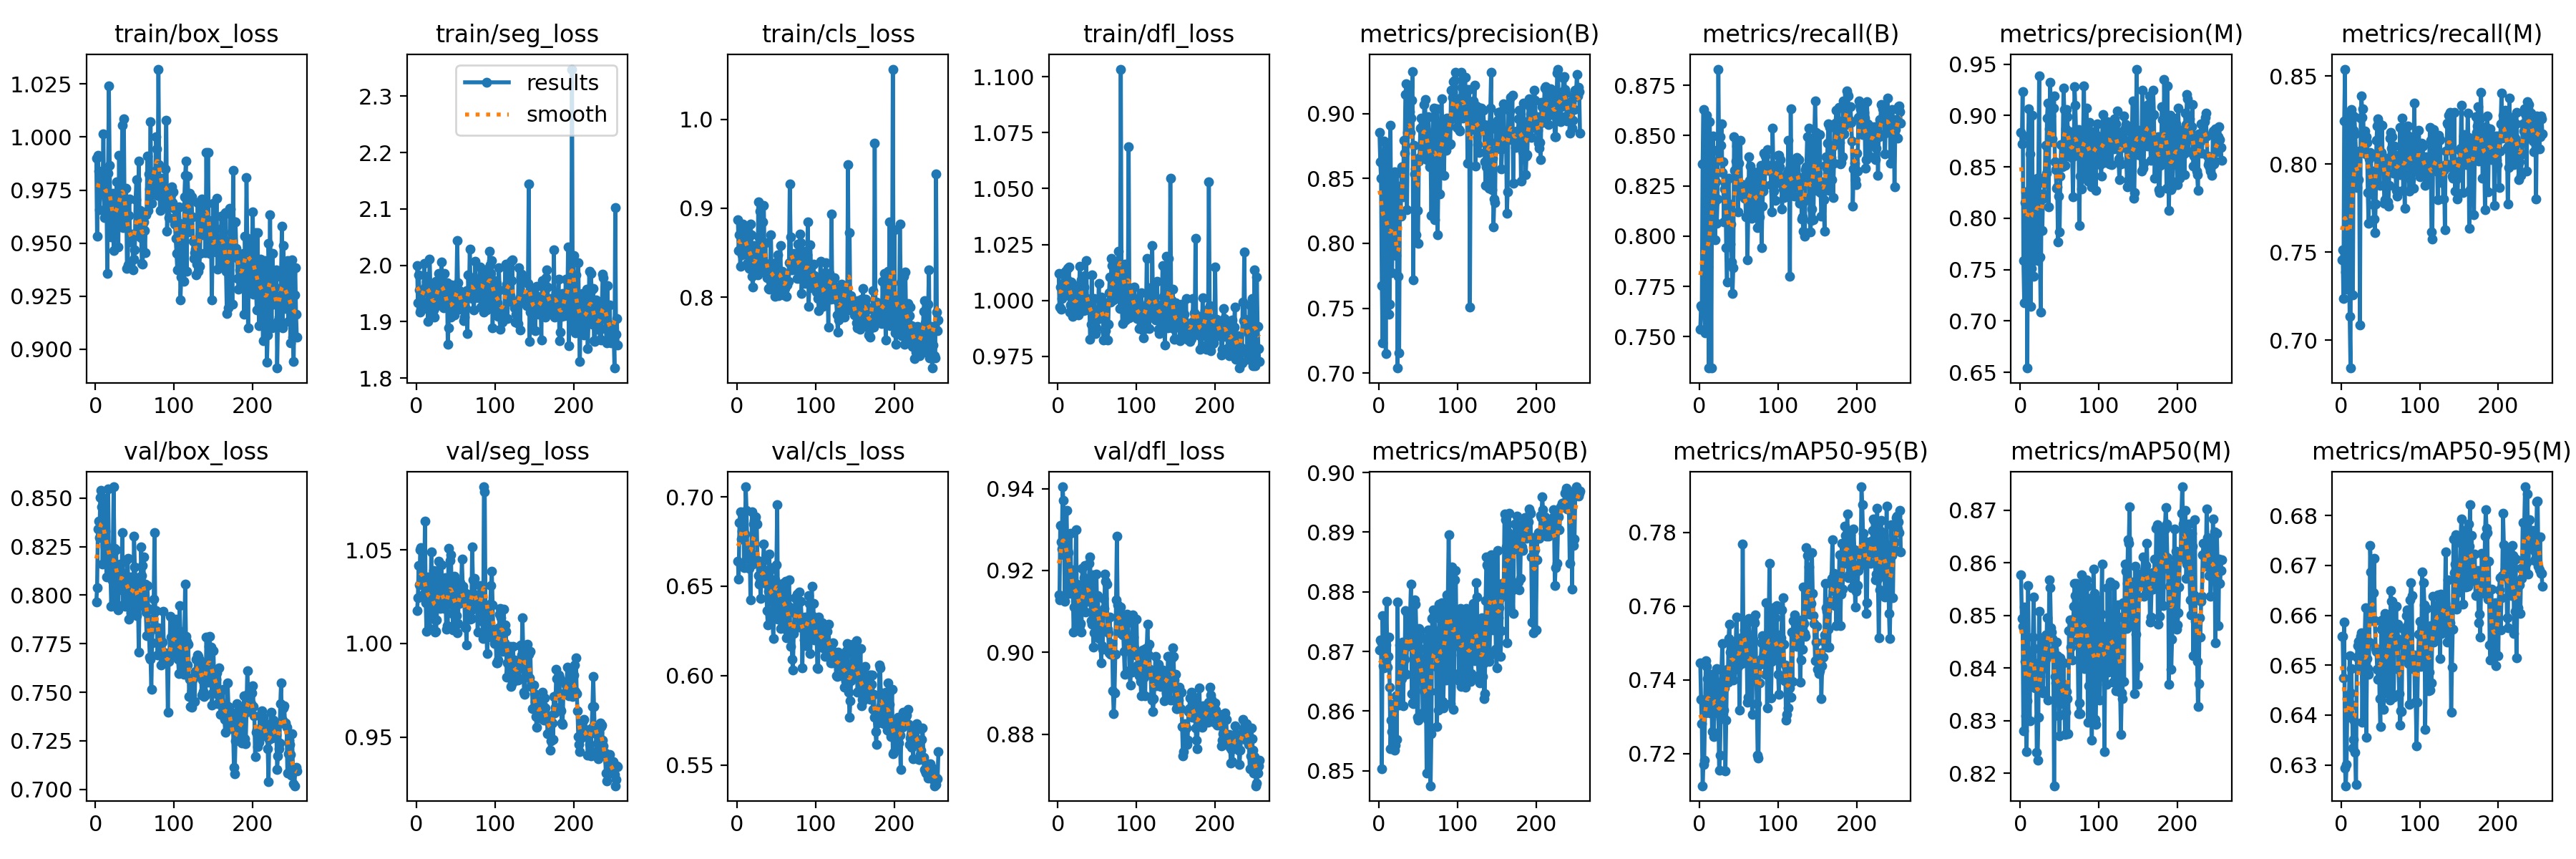

Data behind this chart, as committed beside it:
epoch, train/box_loss, train/seg_loss, train/cls_loss, train/dfl_loss, metrics/precision(B), metrics/recall(B), metrics/mAP50(B), metrics/mAP50-95(B), metrics/precision(M), metrics/recall(M), metrics/mAP50(M), metrics/mAP50-95(M), val/box_loss, val/seg_loss, val/cls_loss, val/dfl_loss, lr/pg0, lr/pg1, lr/pg2
1, 0.9901, 1.999, 0.8873, 1.012, 0.8852, 0.7536, 0.8703, 0.7446, 0.8839, 0.7457, 0.8577, 0.6557, 0.7964, 1.018, 0.6641, 0.914, 3.7297e-05, 3.7297e-05, 3.7297e-05
2, 0.9534, 1.934, 0.8524, 0.997, 0.8628, 0.7653, 0.872, 0.7347, 0.8724, 0.7512, 0.8495, 0.6558, 0.8038, 1.024, 0.6539, 0.9128, 7.5481e-05, 7.5481e-05, 7.5481e-05
3, 0.9913, 1.984, 0.8705, 1.006, 0.8502, 0.7646, 0.8718, 0.7281, 0.9233, 0.7236, 0.848, 0.6474, 0.8339, 1.042, 0.6857, 0.9309, 0.0001135, 0.0001135, 0.0001135
4, 0.9838, 1.956, 0.835, 0.996, 0.7676, 0.8359, 0.8504, 0.7113, 0.7588, 0.8243, 0.828, 0.6587, 0.838, 1.031, 0.6915, 0.9269, 0.0001143, 0.0001143, 0.0001143
5, 0.9658, 1.918, 0.8552, 1.001, 0.723, 0.8631, 0.876, 0.7171, 0.7179, 0.8539, 0.8516, 0.6294, 0.8297, 1.05, 0.6765, 0.9253, 0.0001143, 0.0001143, 0.0001143
6, 0.9758, 1.923, 0.8476, 1.007, 0.8603, 0.7647, 0.8676, 0.7182, 0.8151, 0.7387, 0.8413, 0.6258, 0.8504, 1.051, 0.681, 0.9404, 0.0001141, 0.0001141, 0.0001141
7, 0.9791, 1.921, 0.8823, 1.012, 0.8787, 0.7519, 0.8672, 0.731, 0.8255, 0.729, 0.8309, 0.63, 0.8539, 1.032, 0.6896, 0.9371, 0.0001139, 0.0001139, 0.0001139
8, 0.9735, 1.952, 0.8791, 1.003, 0.8584, 0.7825, 0.8683, 0.7451, 0.7892, 0.743, 0.824, 0.6433, 0.8456, 1.035, 0.6914, 0.9238, 0.0001136, 0.0001136, 0.0001136
9, 0.9739, 1.935, 0.8563, 1.002, 0.7147, 0.86, 0.8711, 0.7437, 0.6541, 0.8292, 0.8338, 0.6396, 0.8162, 1.026, 0.6604, 0.9125, 0.0001134, 0.0001134, 0.0001134
10, 1.002, 2.004, 0.8771, 1.013, 0.8761, 0.7747, 0.8785, 0.7405, 0.8802, 0.7418, 0.8557, 0.6424, 0.8344, 1.031, 0.6792, 0.9262, 0.0001132, 0.0001132, 0.0001132
11, 0.962, 1.961, 0.8754, 1.009, 0.8245, 0.7846, 0.8673, 0.7334, 0.9064, 0.7135, 0.8364, 0.6518, 0.85, 1.065, 0.7056, 0.9347, 0.0001129, 0.0001129, 0.0001129
12, 0.9832, 1.981, 0.8669, 1.014, 0.8419, 0.7345, 0.8692, 0.7314, 0.8627, 0.6841, 0.83, 0.6444, 0.833, 1.022, 0.6925, 0.925, 0.0001127, 0.0001127, 0.0001127
13, 0.9717, 1.971, 0.8377, 1.007, 0.7455, 0.8568, 0.8724, 0.7348, 0.7139, 0.8308, 0.8428, 0.6493, 0.8254, 1.006, 0.6683, 0.9244, 0.0001125, 0.0001125, 0.0001125
14, 0.9703, 1.96, 0.8499, 1.015, 0.7529, 0.8295, 0.8641, 0.731, 0.7514, 0.8283, 0.8413, 0.6419, 0.8092, 1.024, 0.6655, 0.9144, 0.0001123, 0.0001123, 0.0001123
15, 0.9358, 1.9, 0.832, 0.9947, 0.8911, 0.7347, 0.8537, 0.7416, 0.9002, 0.7258, 0.837, 0.6333, 0.8179, 1.036, 0.6601, 0.9196, 0.000112, 0.000112, 0.000112
16, 0.9831, 1.962, 0.848, 0.9979, 0.7978, 0.83, 0.8584, 0.7259, 0.7859, 0.8192, 0.8459, 0.6351, 0.8547, 1.032, 0.6714, 0.9291, 0.0001118, 0.0001118, 0.0001118
17, 1.024, 2.012, 0.8826, 1.008, 0.7775, 0.8498, 0.8566, 0.7387, 0.7435, 0.8267, 0.8535, 0.6389, 0.8219, 1.008, 0.6423, 0.9167, 0.0001116, 0.0001116, 0.0001116
18, 0.9868, 1.955, 0.8704, 1.004, 0.8205, 0.8425, 0.8611, 0.7246, 0.8148, 0.8171, 0.8437, 0.6326, 0.8197, 1.018, 0.6683, 0.9203, 0.0001114, 0.0001114, 0.0001114
19, 0.9575, 1.919, 0.8233, 0.9929, 0.824, 0.8165, 0.8608, 0.7311, 0.8073, 0.8058, 0.8362, 0.626, 0.8111, 1.049, 0.6917, 0.915, 0.0001111, 0.0001111, 0.0001111
20, 0.9529, 1.925, 0.8111, 0.9937, 0.8549, 0.7982, 0.8535, 0.7398, 0.838, 0.7866, 0.8408, 0.6516, 0.7943, 1.015, 0.6625, 0.9049, 0.0001109, 0.0001109, 0.0001109
21, 0.9567, 1.948, 0.8373, 1.005, 0.8054, 0.8269, 0.8543, 0.7357, 0.7948, 0.7913, 0.824, 0.654, 0.8075, 1.025, 0.6849, 0.9111, 0.0001107, 0.0001107, 0.0001107
22, 0.9734, 1.921, 0.8584, 1.004, 0.7907, 0.8064, 0.8626, 0.7431, 0.7585, 0.791, 0.8224, 0.6548, 0.8213, 1.039, 0.6867, 0.9151, 0.0001105, 0.0001105, 0.0001105
23, 0.9465, 1.908, 0.8256, 0.9968, 0.8541, 0.8183, 0.8553, 0.7391, 0.8396, 0.8073, 0.8306, 0.6492, 0.8558, 1.013, 0.6877, 0.93, 0.0001102, 0.0001102, 0.0001102
24, 0.9655, 1.926, 0.8276, 0.9943, 0.7038, 0.883, 0.8783, 0.7328, 0.939, 0.7085, 0.8508, 0.6531, 0.8242, 1.006, 0.6887, 0.9167, 0.00011, 0.00011, 0.00011
25, 0.97, 1.971, 0.835, 1.001, 0.7745, 0.8381, 0.8615, 0.7156, 0.7622, 0.8261, 0.8384, 0.6558, 0.7944, 1.006, 0.6849, 0.9073, 0.0001098, 0.0001098, 0.0001098
26, 0.9565, 1.933, 0.8253, 0.9936, 0.7153, 0.8492, 0.861, 0.7196, 0.7084, 0.8388, 0.8395, 0.6565, 0.8234, 1.013, 0.6643, 0.9137, 0.0001095, 0.0001095, 0.0001095
27, 0.979, 1.967, 0.9073, 1.007, 0.8438, 0.8452, 0.8711, 0.7294, 0.8198, 0.8266, 0.836, 0.6386, 0.8153, 1.033, 0.6562, 0.9131, 0.0001093, 0.0001093, 0.0001093
28, 0.9656, 1.985, 0.8673, 1.015, 0.8209, 0.8557, 0.8714, 0.7428, 0.7882, 0.8314, 0.8445, 0.6521, 0.8022, 1.044, 0.6514, 0.9065, 0.0001091, 0.0001091, 0.0001091
29, 0.9481, 1.946, 0.8965, 1.001, 0.8589, 0.8318, 0.8654, 0.7499, 0.8237, 0.8109, 0.8352, 0.6548, 0.7925, 1.033, 0.6523, 0.9071, 0.0001089, 0.0001089, 0.0001089
30, 0.9915, 1.973, 0.8506, 1.009, 0.8444, 0.8368, 0.8716, 0.739, 0.8195, 0.8189, 0.844, 0.6552, 0.8105, 1.019, 0.643, 0.905, 0.0001086, 0.0001086, 0.0001086
31, 0.9608, 1.94, 0.8294, 0.9964, 0.8358, 0.807, 0.8609, 0.7318, 0.8342, 0.8058, 0.8454, 0.6615, 0.8159, 1.022, 0.6574, 0.9205, 0.0001084, 0.0001084, 0.0001084
32, 0.9636, 2.005, 0.8293, 0.9955, 0.8795, 0.8234, 0.8666, 0.7378, 0.8713, 0.8155, 0.8463, 0.6355, 0.8059, 1.042, 0.6594, 0.9143, 0.0001082, 0.0001082, 0.0001082
33, 0.9677, 1.965, 0.885, 1.006, 0.8692, 0.8264, 0.8687, 0.7154, 0.8441, 0.8123, 0.8419, 0.6513, 0.8045, 1.022, 0.6639, 0.9182, 0.0001079, 0.0001079, 0.0001079
34, 1.006, 1.954, 0.9028, 1.011, 0.9147, 0.7941, 0.8769, 0.7291, 0.8977, 0.7837, 0.8495, 0.6493, 0.832, 1.024, 0.6737, 0.9212, 0.0001077, 0.0001077, 0.0001077
35, 0.9573, 1.925, 0.8339, 0.9958, 0.9231, 0.777, 0.8662, 0.7428, 0.9124, 0.7662, 0.8339, 0.6481, 0.795, 1.023, 0.6584, 0.9098, 0.0001075, 0.0001075, 0.0001075
36, 1.008, 1.986, 0.8611, 1.018, 0.8257, 0.8163, 0.8708, 0.7393, 0.8111, 0.803, 0.8429, 0.6546, 0.8069, 1.019, 0.6516, 0.9129, 0.0001073, 0.0001073, 0.0001073
37, 0.9634, 1.95, 0.8302, 1.001, 0.8856, 0.8288, 0.8762, 0.7511, 0.8874, 0.8067, 0.8568, 0.674, 0.8112, 1.035, 0.6526, 0.9176, 0.000107, 0.000107, 0.000107
38, 0.9625, 1.948, 0.8218, 0.9977, 0.9218, 0.8149, 0.8743, 0.7552, 0.9325, 0.8061, 0.8552, 0.6686, 0.7943, 1.008, 0.6365, 0.9143, 0.0001068, 0.0001068, 0.0001068
39, 0.976, 1.97, 0.8272, 1, 0.9015, 0.7961, 0.8729, 0.7476, 0.8997, 0.783, 0.8476, 0.659, 0.8034, 1.01, 0.6282, 0.9124, 0.0001066, 0.0001066, 0.0001066
40, 0.9382, 1.861, 0.8099, 0.9979, 0.8852, 0.8061, 0.8762, 0.7477, 0.8744, 0.7961, 0.8469, 0.6645, 0.8182, 1.009, 0.647, 0.9217, 0.0001063, 0.0001063, 0.0001063
41, 0.9398, 1.889, 0.8088, 0.9826, 0.8964, 0.7873, 0.8812, 0.7414, 0.8773, 0.777, 0.8457, 0.6646, 0.8188, 1.051, 0.6678, 0.9232, 0.0001061, 0.0001061, 0.0001061
42, 0.963, 1.962, 0.8378, 0.9892, 0.9105, 0.7714, 0.8629, 0.7429, 0.9073, 0.769, 0.8434, 0.6714, 0.7876, 1.021, 0.6414, 0.9077, 0.0001059, 0.0001059, 0.0001059
43, 0.9707, 1.936, 0.8706, 1.011, 0.9321, 0.7842, 0.8613, 0.7399, 0.9192, 0.761, 0.8176, 0.6589, 0.7969, 1.044, 0.6602, 0.9069, 0.0001057, 0.0001057, 0.0001057
44, 0.9506, 1.909, 0.8237, 0.9936, 0.7718, 0.8493, 0.8612, 0.7427, 0.855, 0.7773, 0.8383, 0.6533, 0.8095, 1.047, 0.6594, 0.919, 0.0001054, 0.0001054, 0.0001054
45, 0.9516, 1.965, 0.8149, 0.9873, 0.8753, 0.8325, 0.8722, 0.7497, 0.8471, 0.8135, 0.8372, 0.6528, 0.7911, 1.028, 0.6321, 0.9013, 0.0001052, 0.0001052, 0.0001052
46, 0.9544, 1.936, 0.8178, 1.001, 0.8534, 0.8375, 0.8786, 0.7483, 0.8296, 0.8215, 0.8449, 0.6492, 0.7929, 1.016, 0.6207, 0.9048, 0.000105, 0.000105, 0.000105
47, 0.9525, 1.919, 0.8208, 0.9903, 0.8571, 0.8447, 0.8779, 0.7571, 0.8306, 0.8257, 0.8423, 0.6472, 0.7958, 1.007, 0.6349, 0.9092, 0.0001047, 0.0001047, 0.0001047
48, 0.9375, 1.912, 0.8011, 0.9853, 0.8068, 0.8472, 0.8725, 0.7509, 0.7766, 0.8238, 0.8399, 0.653, 0.7982, 1.036, 0.6537, 0.9139, 0.0001045, 0.0001045, 0.0001045
49, 0.9425, 1.925, 0.8387, 0.9878, 0.8252, 0.812, 0.8589, 0.7437, 0.8215, 0.788, 0.8308, 0.6433, 0.8305, 1.024, 0.646, 0.9192, 0.0001043, 0.0001043, 0.0001043
50, 0.9467, 1.924, 0.8178, 0.995, 0.7998, 0.8364, 0.8584, 0.7453, 0.7869, 0.8221, 0.827, 0.6377, 0.8145, 1.031, 0.6621, 0.909, 0.0001041, 0.0001041, 0.0001041
51, 0.9705, 1.955, 0.8231, 0.9915, 0.8633, 0.8263, 0.8739, 0.7318, 0.8413, 0.8066, 0.8419, 0.6572, 0.8072, 1.015, 0.6956, 0.9139, 0.0001038, 0.0001038, 0.0001038
52, 0.9799, 2.045, 0.8478, 1.008, 0.866, 0.8478, 0.8705, 0.7488, 0.872, 0.8219, 0.8414, 0.659, 0.7894, 1.006, 0.6317, 0.9034, 0.0001036, 0.0001036, 0.0001036
53, 0.9535, 1.969, 0.8014, 0.9945, 0.889, 0.8233, 0.8733, 0.7515, 0.8502, 0.8007, 0.8364, 0.658, 0.8091, 1.011, 0.6374, 0.9095, 0.0001034, 0.0001034, 0.0001034
54, 0.9544, 1.922, 0.8271, 0.993, 0.8965, 0.822, 0.8671, 0.7445, 0.8728, 0.803, 0.8333, 0.6411, 0.7969, 1.026, 0.6387, 0.9061, 0.0001032, 0.0001032, 0.0001032
55, 0.9888, 1.955, 0.8581, 1.002, 0.8674, 0.8207, 0.8686, 0.7769, 0.9267, 0.7776, 0.841, 0.6518, 0.7707, 1.021, 0.6265, 0.8975, 0.0001029, 0.0001029, 0.0001029
56, 0.9613, 1.938, 0.815, 0.9956, 0.8903, 0.8256, 0.8597, 0.7465, 0.9059, 0.7797, 0.8336, 0.6603, 0.7947, 1.032, 0.6459, 0.9016, 0.0001027, 0.0001027, 0.0001027
57, 0.9654, 1.935, 0.8294, 0.999, 0.8818, 0.8188, 0.8592, 0.7536, 0.8518, 0.8018, 0.8273, 0.6444, 0.7954, 1.029, 0.6485, 0.9008, 0.0001025, 0.0001025, 0.0001025
58, 0.9526, 1.941, 0.807, 0.9824, 0.9071, 0.8226, 0.8634, 0.7548, 0.8869, 0.8033, 0.8316, 0.6466, 0.8248, 1.045, 0.6517, 0.9132, 0.0001023, 0.0001023, 0.0001023
59, 0.9403, 1.92, 0.8023, 0.9944, 0.911, 0.8096, 0.8721, 0.7502, 0.9056, 0.7785, 0.8356, 0.651, 0.8102, 1.031, 0.6377, 0.9107, 0.000102, 0.000102, 0.000102
60, 0.9402, 1.902, 0.8034, 0.9864, 0.8745, 0.8188, 0.8643, 0.7478, 0.8991, 0.776, 0.8342, 0.659, 0.8153, 1.028, 0.6278, 0.9192, 0.0001018, 0.0001018, 0.0001018
... 196 more rows
